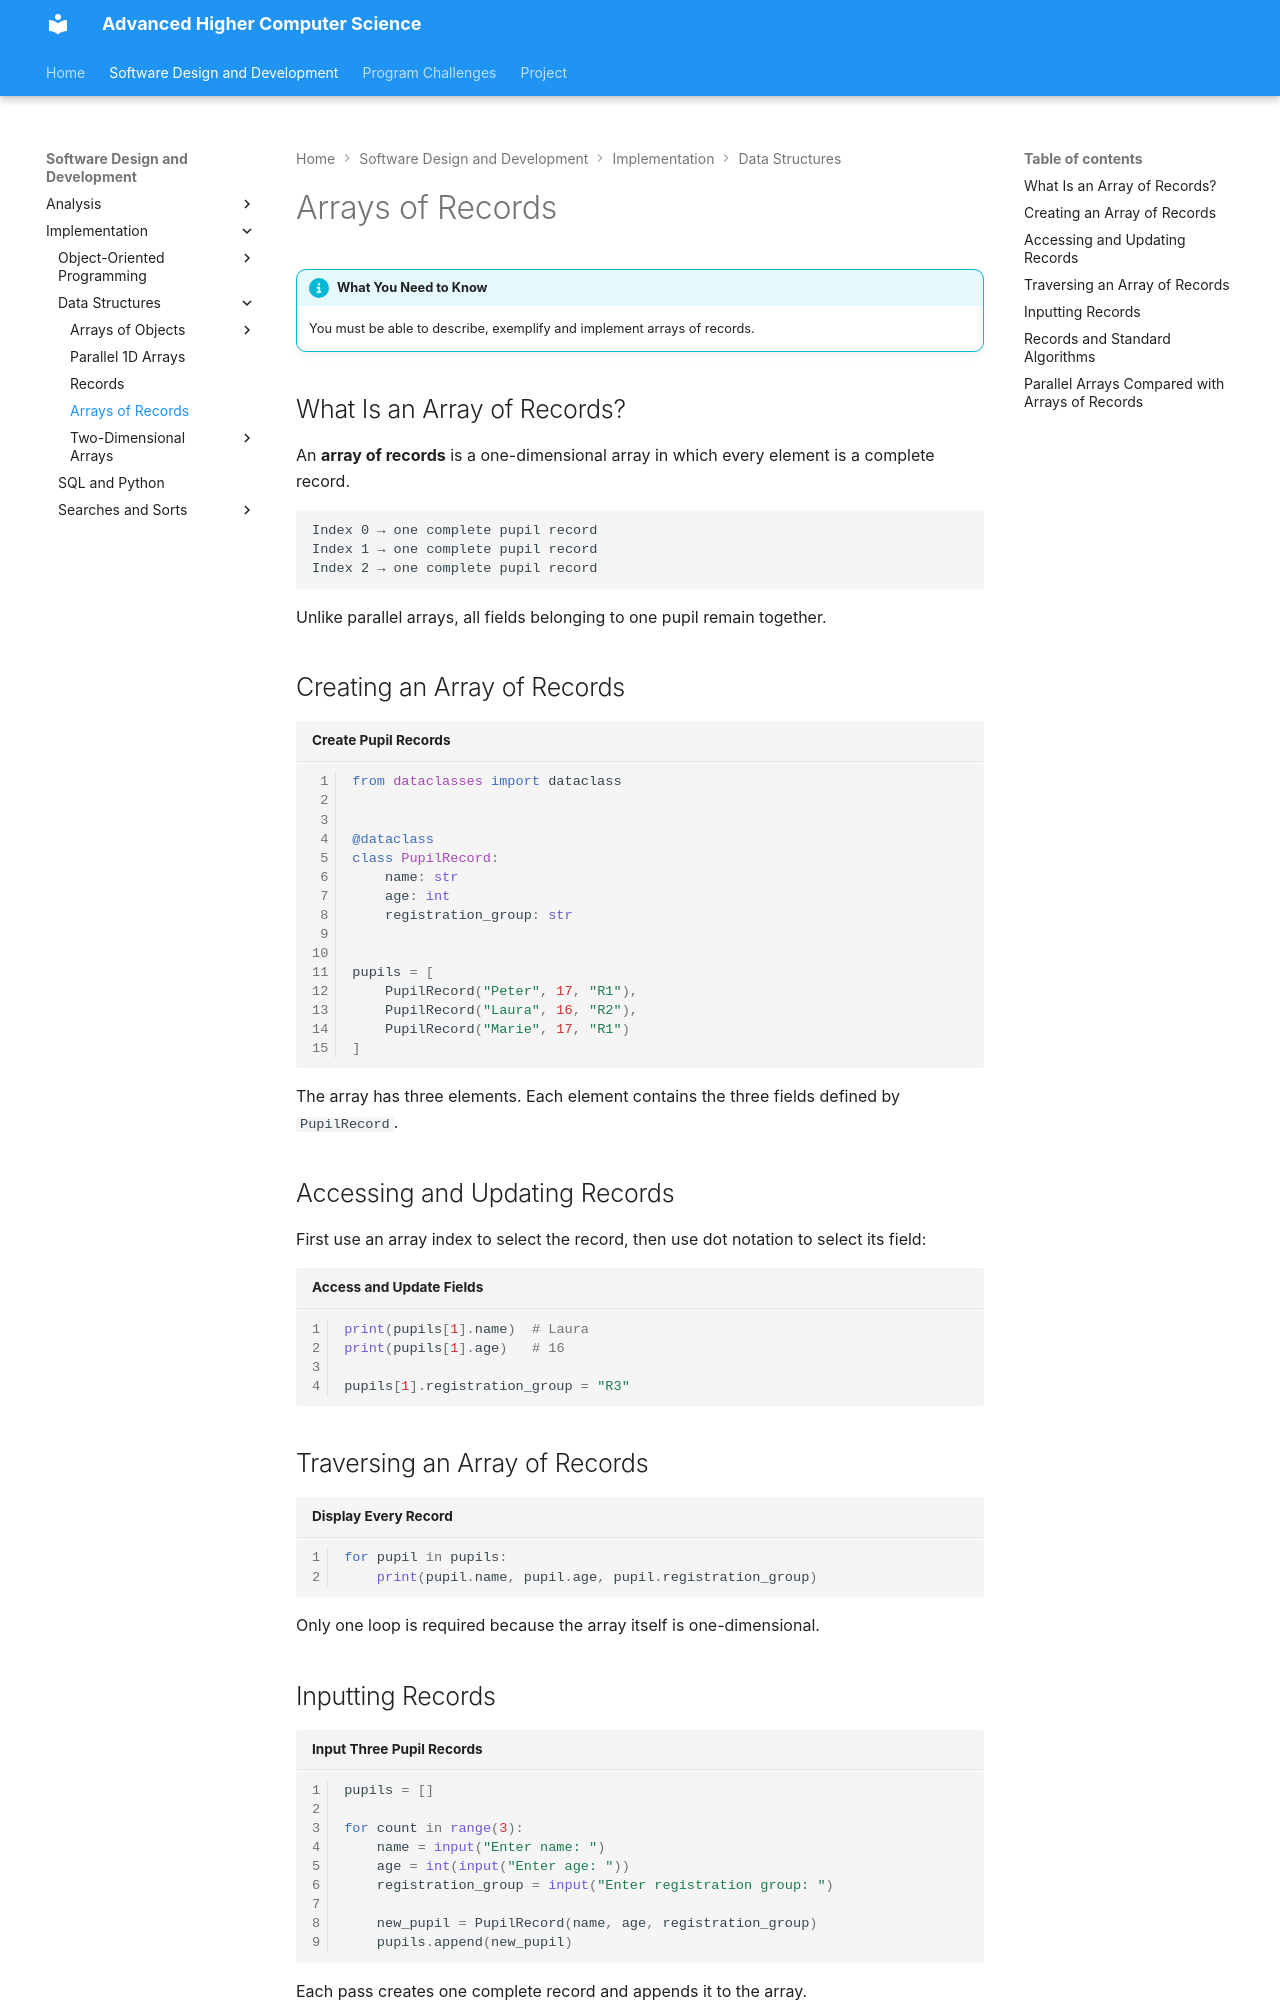

repository: Mr-Wood-CS/Advanced-Higher · page: 01-SDD/03-Implementation/02-data-structures/04-arrays-of-records/index.html · generator: mkdocs

# Arrays of Records

!!! info "What You Need to Know"

    You must be able to describe, exemplify and implement arrays of records.

## What Is an Array of Records?

An **array of records** is a one-dimensional array in which every element is a complete record.

```text
Index 0 → one complete pupil record
Index 1 → one complete pupil record
Index 2 → one complete pupil record
```

Unlike parallel arrays, all fields belonging to one pupil remain together.

## Creating an Array of Records

```python title="Create Pupil Records" linenums="1"
from dataclasses import dataclass


@dataclass
class PupilRecord:
    name: str
    age: int
    registration_group: str


pupils = [
    PupilRecord("Peter", 17, "R1"),
    PupilRecord("Laura", 16, "R2"),
    PupilRecord("Marie", 17, "R1")
]
```

The array has three elements. Each element contains the three fields defined by `PupilRecord`.

## Accessing and Updating Records

First use an array index to select the record, then use dot notation to select its field:

```python title="Access and Update Fields" linenums="1"
print(pupils[1].name)  # Laura
print(pupils[1].age)   # 16

pupils[1].registration_group = "R3"
```

## Traversing an Array of Records

```python title="Display Every Record" linenums="1"
for pupil in pupils:
    print(pupil.name, pupil.age, pupil.registration_group)
```

Only one loop is required because the array itself is one-dimensional.

## Inputting Records

```python title="Input Three Pupil Records" linenums="1"
pupils = []

for count in range(3):
    name = input("Enter name: ")
    age = int(input("Enter age: "))
    registration_group = input("Enter registration group: ")

    new_pupil = PupilRecord(name, age, registration_group)
    pupils.append(new_pupil)
```

Each pass creates one complete record and appends it to the array.
